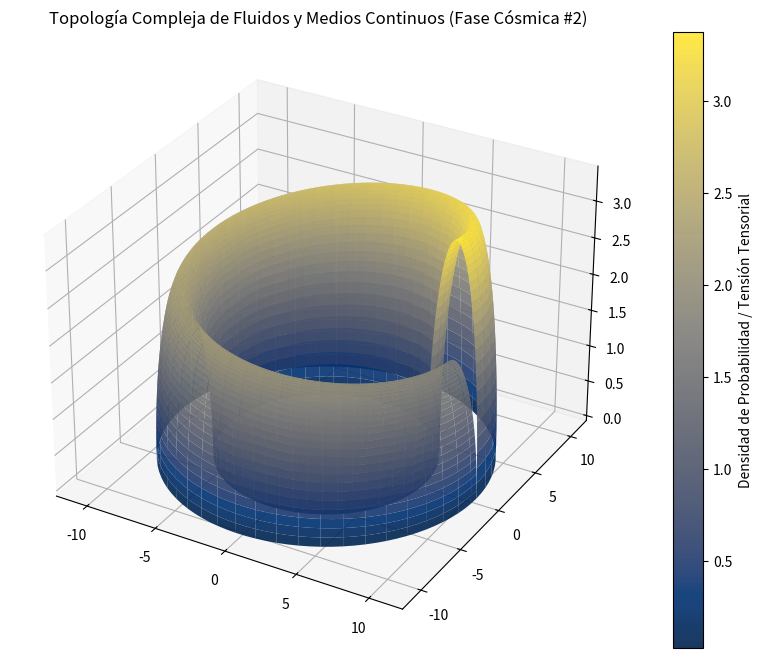

The script that saved this image:
%matplotlib inline
# Simulación Cósmica: Fluidos y Medios Continuos - Variante 2
import numpy as np
import matplotlib.pyplot as plt
from mpl_toolkits.mplot3d import Axes3D

# Parámetros Físicos Cuánticos/Relativistas
alpha = 8.924
beta = 1.787
gamma = 3.398

u = np.linspace(0, 2 * np.pi, 100)
v = np.linspace(0, np.pi, 100)
U, V = np.meshgrid(u, v)

# Topología Espacio-Temporal Avanzada (Fase Cósmica)
X = (alpha + beta * np.cos(V)) * np.cos(U)
Y = (alpha + beta * np.cos(V)) * np.sin(U)
Z = gamma * np.sin(V) * np.exp(-U/10)

fig = plt.figure(figsize=(12, 8))
ax = fig.add_subplot(111, projection='3d')
surf = ax.plot_surface(X, Y, Z, cmap='cividis', edgecolor='none', alpha=0.9)

fig.colorbar(surf, ax=ax, label='Densidad de Probabilidad / Tensión Tensorial')
plt.title(r'Topología Compleja de Fluidos y Medios Continuos (Fase Cósmica #2)')
plt.show()
